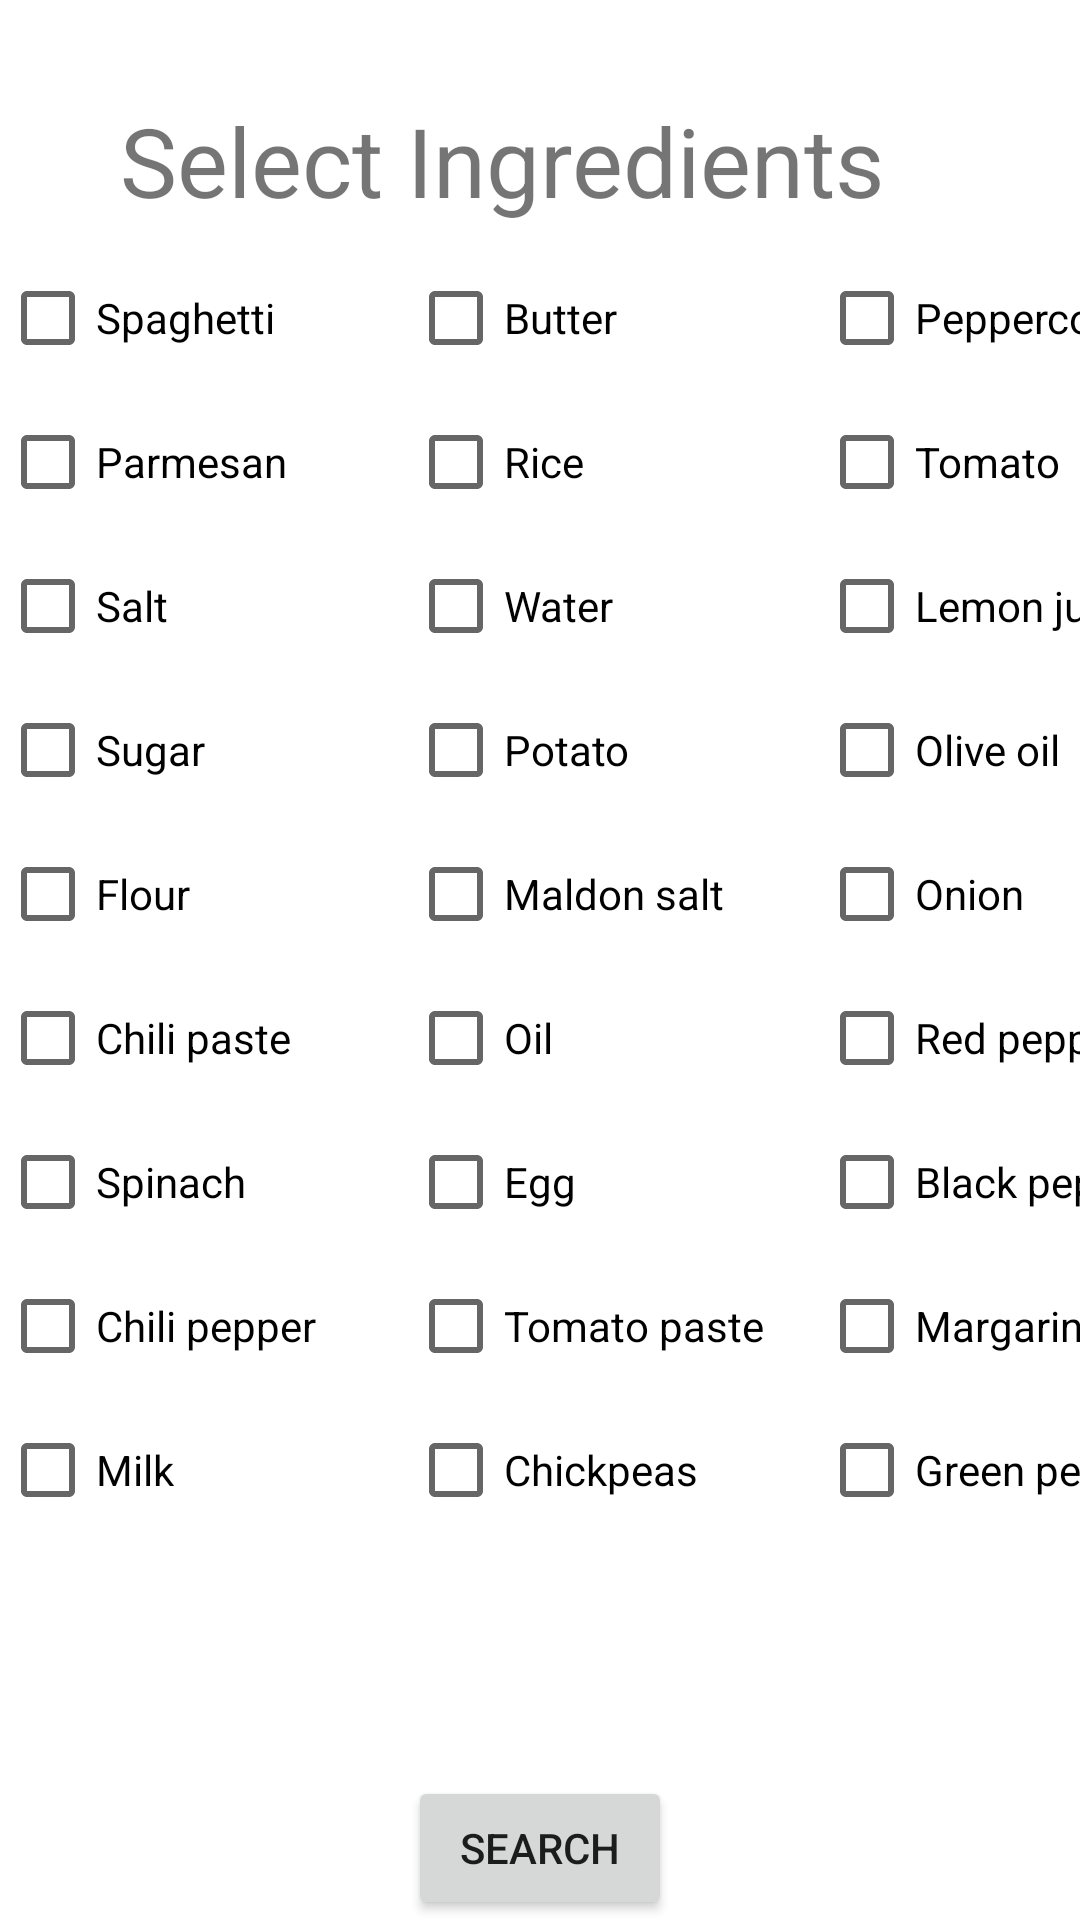

Layout XML and referenced resources for this Android screen:
<!-- AndroidManifest.xml: application theme Theme.TarifSepeti -->
<!-- res/layout/fragment_search.xml -->
<?xml version="1.0" encoding="utf-8"?>
<layout xmlns:android="http://schemas.android.com/apk/res/android"
    xmlns:app="http://schemas.android.com/apk/res-auto"
    xmlns:tools="http://schemas.android.com/tools">

    <data>

    </data>

    <androidx.constraintlayout.widget.ConstraintLayout
        android:layout_width="match_parent"
        android:layout_height="match_parent">


        <TextView
            android:id="@+id/textView"
            android:layout_width="280dp"
            android:layout_height="50dp"
            android:layout_marginTop="32dp"
            android:text="Select Ingredients"
            android:textSize="32sp"
            app:layout_constraintEnd_toEndOf="parent"
            app:layout_constraintStart_toStartOf="parent"
            app:layout_constraintTop_toTopOf="parent" />

        <CheckBox
            android:id="@+id/b1"
            android:layout_width="136dp"
            android:layout_height="48dp"
            android:text="Spaghetti"
            app:layout_constraintStart_toStartOf="parent"
            app:layout_constraintTop_toBottomOf="@+id/textView" />

        <CheckBox
            android:id="@+id/b2"
            android:layout_width="137dp"
            android:layout_height="48dp"
            android:text="Butter"
            app:layout_constraintStart_toEndOf="@+id/b1"
            app:layout_constraintTop_toBottomOf="@+id/textView" />

        <CheckBox
            android:id="@+id/b3"
            android:layout_width="137dp"
            android:layout_height="48dp"
            android:text="Peppercorn"
            app:layout_constraintStart_toEndOf="@+id/b2"
            app:layout_constraintTop_toBottomOf="@+id/textView" />

        <CheckBox
            android:id="@+id/b4"
            android:layout_width="136dp"
            android:layout_height="48dp"
            android:text="Parmesan"
            app:layout_constraintStart_toStartOf="parent"
            app:layout_constraintTop_toBottomOf="@+id/b1" />

        <CheckBox
            android:id="@+id/b5"
            android:layout_width="137dp"
            android:layout_height="48dp"
            android:text="Rice"
            app:layout_constraintStart_toEndOf="@+id/b4"
            app:layout_constraintTop_toBottomOf="@+id/b2" />

        <CheckBox
            android:id="@+id/b6"
            android:layout_width="137dp"
            android:layout_height="48dp"
            android:text="Tomato"
            app:layout_constraintStart_toEndOf="@+id/b5"
            app:layout_constraintTop_toBottomOf="@+id/b3" />

        <CheckBox
            android:id="@+id/b7"
            android:layout_width="136dp"
            android:layout_height="48dp"
            android:text="Salt"
            app:layout_constraintStart_toStartOf="parent"
            app:layout_constraintTop_toBottomOf="@+id/b4" />

        <CheckBox
            android:id="@+id/b8"
            android:layout_width="137dp"
            android:layout_height="48dp"
            android:text="Water"
            app:layout_constraintStart_toEndOf="@+id/b7"
            app:layout_constraintTop_toBottomOf="@+id/b5" />

        <CheckBox
            android:id="@+id/b9"
            android:layout_width="137dp"
            android:layout_height="48dp"
            android:text="Lemon juice"
            app:layout_constraintStart_toEndOf="@+id/b8"
            app:layout_constraintTop_toBottomOf="@+id/b6" />

        <CheckBox
            android:id="@+id/b10"
            android:layout_width="136dp"
            android:layout_height="48dp"
            android:text="Sugar"
            app:layout_constraintStart_toStartOf="parent"
            app:layout_constraintTop_toBottomOf="@+id/b7" />

        <CheckBox
            android:id="@+id/b11"
            android:layout_width="137dp"
            android:layout_height="48dp"
            android:text="Potato"
            app:layout_constraintStart_toEndOf="@+id/b10"
            app:layout_constraintTop_toBottomOf="@+id/b8" />

        <CheckBox
            android:id="@+id/b12"
            android:layout_width="137dp"
            android:layout_height="48dp"
            android:text="Olive oil"
            app:layout_constraintStart_toEndOf="@+id/b11"
            app:layout_constraintTop_toBottomOf="@+id/b9" />

        <CheckBox
            android:id="@+id/b13"
            android:layout_width="136dp"
            android:layout_height="48dp"
            android:text="Flour"
            app:layout_constraintStart_toStartOf="parent"
            app:layout_constraintTop_toBottomOf="@+id/b10" />

        <CheckBox
            android:id="@+id/b14"
            android:layout_width="137dp"
            android:layout_height="48dp"
            android:text="Maldon salt"
            app:layout_constraintStart_toEndOf="@+id/b13"
            app:layout_constraintTop_toBottomOf="@+id/b11" />

        <CheckBox
            android:id="@+id/b15"
            android:layout_width="137dp"
            android:layout_height="48dp"
            android:text="Onion"
            app:layout_constraintStart_toEndOf="@+id/b14"
            app:layout_constraintTop_toBottomOf="@+id/b12" />

        <CheckBox
            android:id="@+id/b16"
            android:layout_width="136dp"
            android:layout_height="48dp"
            android:text="Chili paste"
            app:layout_constraintStart_toStartOf="parent"
            app:layout_constraintTop_toBottomOf="@+id/b13" />

        <CheckBox
            android:id="@+id/b17"
            android:layout_width="137dp"
            android:layout_height="48dp"
            android:text="Oil"
            app:layout_constraintStart_toEndOf="@+id/b16"
            app:layout_constraintTop_toBottomOf="@+id/b14" />

        <CheckBox
            android:id="@+id/b18"
            android:layout_width="137dp"
            android:layout_height="48dp"
            android:text="Red pepper"
            app:layout_constraintStart_toEndOf="@+id/b17"
            app:layout_constraintTop_toBottomOf="@+id/b15" />

        <CheckBox
            android:id="@+id/b19"
            android:layout_width="136dp"
            android:layout_height="48dp"
            android:text="Spinach"
            app:layout_constraintStart_toStartOf="parent"
            app:layout_constraintTop_toBottomOf="@+id/b16" />

        <CheckBox
            android:id="@+id/b20"
            android:layout_width="137dp"
            android:layout_height="48dp"
            android:text="Egg"
            app:layout_constraintStart_toEndOf="@+id/b19"
            app:layout_constraintTop_toBottomOf="@+id/b17" />

        <CheckBox
            android:id="@+id/b21"
            android:layout_width="137dp"
            android:layout_height="48dp"
            android:text="Black pepper"
            app:layout_constraintStart_toEndOf="@+id/b20"
            app:layout_constraintTop_toBottomOf="@+id/b18" />

        <CheckBox
            android:id="@+id/b22"
            android:layout_width="136dp"
            android:layout_height="48dp"
            android:text="Chili pepper"
            app:layout_constraintStart_toStartOf="parent"
            app:layout_constraintTop_toBottomOf="@+id/b19" />

        <CheckBox
            android:id="@+id/b23"
            android:layout_width="137dp"
            android:layout_height="48dp"
            android:text="Tomato paste"
            app:layout_constraintStart_toEndOf="@+id/b22"
            app:layout_constraintTop_toBottomOf="@+id/b20" />

        <CheckBox
            android:id="@+id/b24"
            android:layout_width="137dp"
            android:layout_height="48dp"
            android:text="Margarine"
            app:layout_constraintStart_toEndOf="@+id/b23"
            app:layout_constraintTop_toBottomOf="@+id/b21" />

        <CheckBox
            android:id="@+id/b25"
            android:layout_width="136dp"
            android:layout_height="48dp"
            android:text="Milk"
            app:layout_constraintStart_toStartOf="parent"
            app:layout_constraintTop_toBottomOf="@+id/b22" />

        <CheckBox
            android:id="@+id/b26"
            android:layout_width="137dp"
            android:layout_height="48dp"
            android:text="Chickpeas"
            app:layout_constraintStart_toEndOf="@+id/b25"
            app:layout_constraintTop_toBottomOf="@+id/b23" />

        <CheckBox
            android:id="@+id/b27"
            android:layout_width="136dp"
            android:layout_height="48dp"
            android:text="Green pepper"
            app:layout_constraintStart_toEndOf="@+id/b26"
            app:layout_constraintTop_toBottomOf="@+id/b24" />

        <Button
            android:id="@+id/search_button"
            android:layout_width="wrap_content"
            android:layout_height="wrap_content"
            android:text="Search"
            app:layout_constraintBottom_toBottomOf="parent"
            app:layout_constraintEnd_toEndOf="parent"
            app:layout_constraintStart_toStartOf="parent" />

    </androidx.constraintlayout.widget.ConstraintLayout>
</layout>
<!-- resources referenced by this layout -->
<resources>
  <style name="Theme.TarifSepeti" parent="Theme.MaterialComponents.DayNight.DarkActionBar">
          
          <item name="colorPrimary">@color/purple_500</item>
          <item name="colorPrimaryVariant">@color/purple_700</item>
          <item name="colorOnPrimary">@color/white</item>
          
          <item name="colorSecondary">@color/teal_200</item>
          <item name="colorSecondaryVariant">@color/teal_700</item>
          <item name="colorOnSecondary">@color/black</item>
          
          <item name="android:statusBarColor">?attr/colorPrimaryVariant</item>
          
      </style>
  <!-- not gathered from this repository: default colours our renderer supplied (Android Studio template values) -->
  <color name="purple_500">#FF6200EE</color>
  <color name="purple_700">#FF3700B3</color>
  <color name="teal_200">#FF03DAC5</color>
  <color name="teal_700">#FF018786</color>
  <color name="black">#FF000000</color>
  <color name="white">#FFFFFFFF</color>
</resources>
